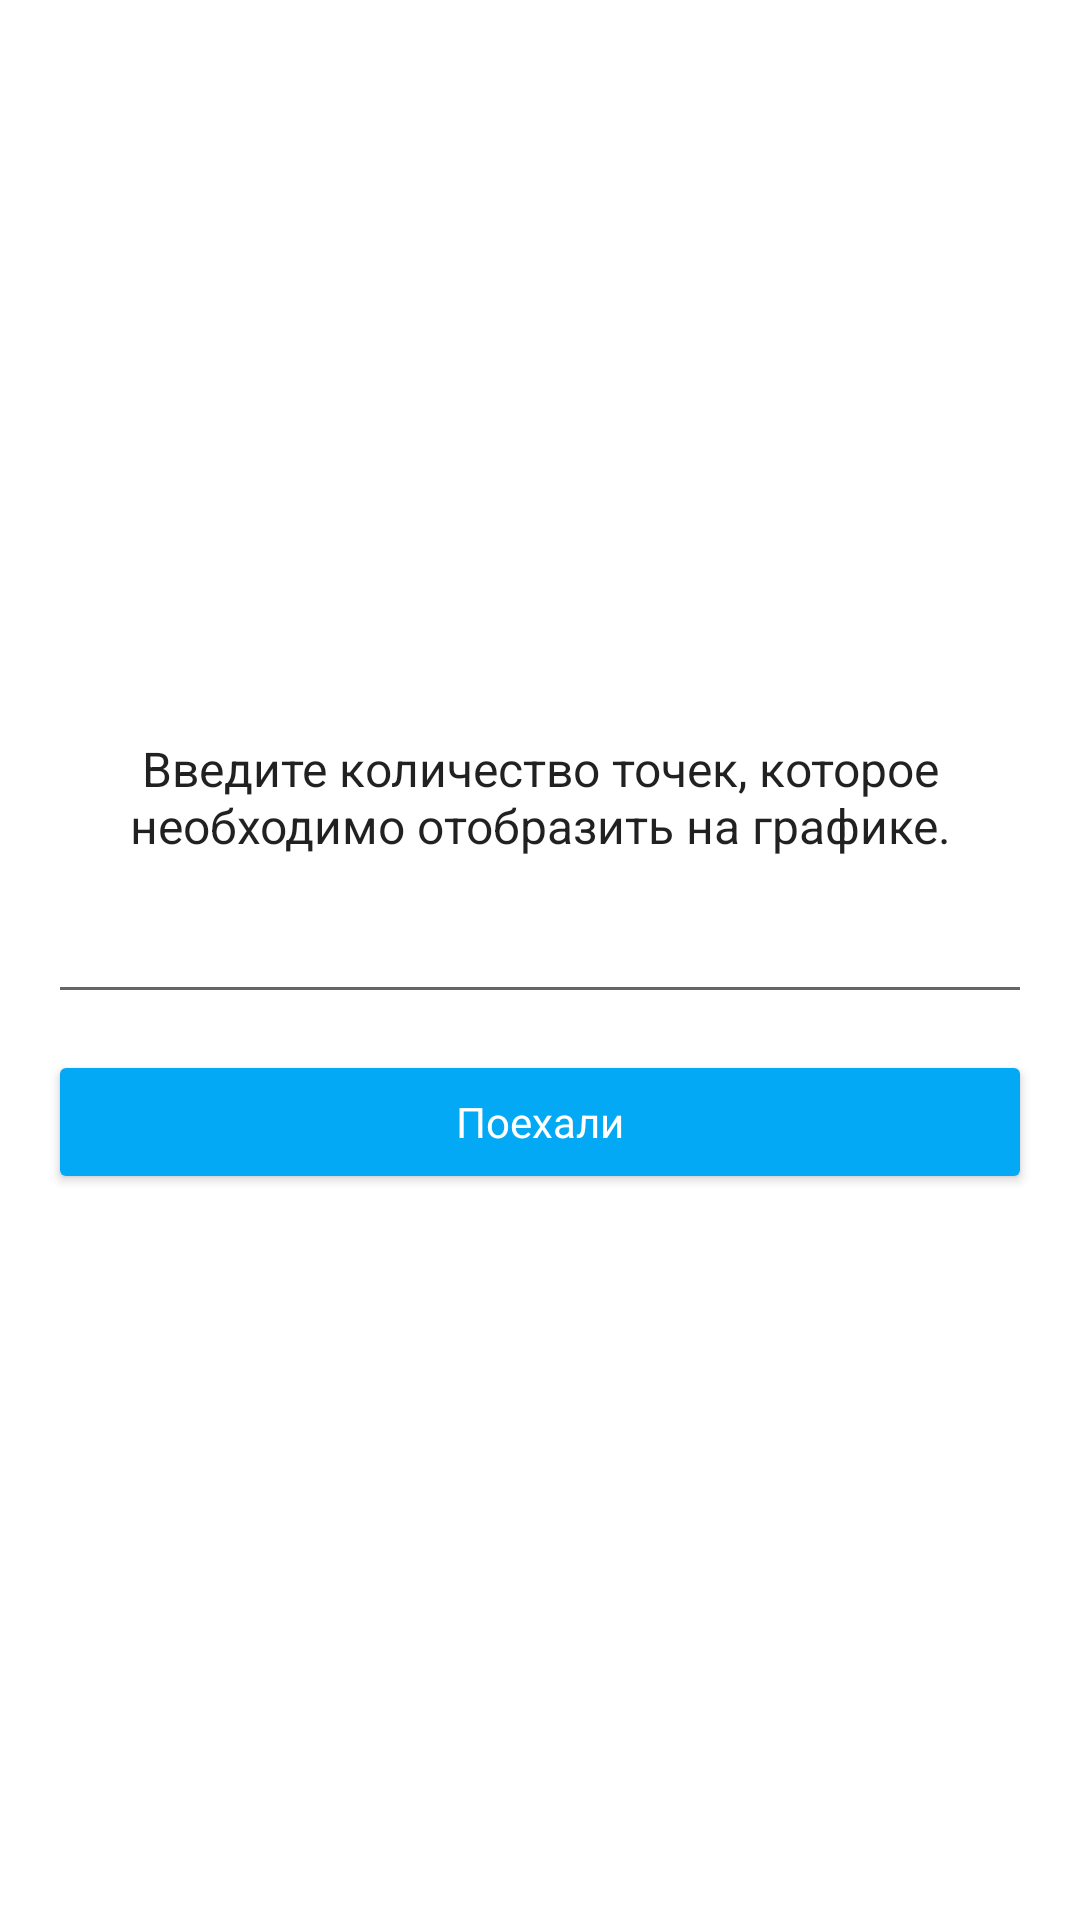

Produce the Android XML layout that renders to this screen, including the resource entries it uses.
<!-- AndroidManifest.xml: application theme Theme.TestApp -->
<!-- res/layout/fragment_main.xml -->
<?xml version="1.0" encoding="utf-8"?>
<androidx.constraintlayout.widget.ConstraintLayout xmlns:android="http://schemas.android.com/apk/res/android"
    xmlns:app="http://schemas.android.com/apk/res-auto"
    android:layout_width="match_parent"
    android:layout_height="match_parent">

    <TextView
        style="@style/Theme.TestApp"
        android:layout_width="match_parent"
        android:layout_height="wrap_content"
        android:layout_margin="@dimen/margin_common"
        android:gravity="center"
        android:text="@string/intro"
        android:textSize="@dimen/text_size"
        app:layout_constraintBottom_toTopOf="@id/count" />

    <androidx.appcompat.widget.AppCompatEditText
        android:id="@+id/count"
        style="@style/Theme.TestApp"
        android:layout_width="match_parent"
        android:layout_height="wrap_content"
        android:layout_marginHorizontal="@dimen/margin_common"
        android:digits="0123456789"
        android:inputType="number"
        app:layout_constraintBottom_toBottomOf="parent"
        app:layout_constraintEnd_toEndOf="parent"
        app:layout_constraintStart_toStartOf="parent"
        app:layout_constraintTop_toTopOf="parent" />

    <androidx.appcompat.widget.AppCompatButton
        android:id="@+id/apply"
        style="@style/Button"
        android:layout_width="match_parent"
        android:layout_height="wrap_content"
        android:layout_marginHorizontal="@dimen/margin_common"
        android:layout_marginTop="12dp"
        android:gravity="center"
        android:text="@string/btn_apply"
        app:layout_constraintEnd_toEndOf="parent"
        app:layout_constraintStart_toStartOf="parent"
        app:layout_constraintTop_toBottomOf="@id/count" />

</androidx.constraintlayout.widget.ConstraintLayout>
<!-- resources referenced by this layout -->
<resources>
  <dimen name="margin_common">16dp</dimen>
  <dimen name="text_size">16sp</dimen>
  <string name="btn_apply">Поехали</string>
  <string name="intro">Введите количество точек, которое необходимо отобразить на графике.</string>
  <style name="Button" parent="Theme.TestApp">
          <item name="android:textColor">@color/white</item>
          <item name="shapeAppearanceOverlay">@style/ShapeAppearanceOverlay.MyApp.Button.Rounded</item>
      </style>
  <style name="Theme.TestApp" parent="Theme.MaterialComponents.DayNight.DarkActionBar">
          
          <item name="colorPrimary">@color/light_blue_900</item>
          <item name="colorPrimaryVariant">@color/light_blue_700</item>
          <item name="colorOnPrimary">@color/white</item>
          
          <item name="colorSecondary">@color/light_blue_400</item>
          <item name="colorSecondaryVariant">@color/light_blue_300</item>
          <item name="colorOnSecondary">@color/black</item>
          
          <item name="android:statusBarColor" tools:targetApi="l">?attr/colorPrimaryVariant</item>
          
          <item name="colorButtonNormal">@color/light_blue_500</item>
      </style>
  <color name="white">#FFFFFFFF</color>
  <style name="ShapeAppearanceOverlay.MyApp.Button.Rounded" parent="">
          <item name="cornerFamily">rounded</item>
          <item name="cornerSize">16dp</item>
      </style>
  <color name="light_blue_900">#01579b</color>
  <color name="light_blue_700">#0288d1</color>
  <color name="light_blue_400">#29b6f6</color>
  <color name="light_blue_300">#4fc3f7</color>
  <color name="black">#FF000000</color>
  <color name="light_blue_500">#03a9f4</color>
</resources>
